7-way image classification set "data" from GitHub (Marshall-mk/EggPlantDisease); label vocabulary: healthy leaf, insect pest disease, leaf spot disease, mosaic virus disease, small leaf disease, white mold disease, wilt disease.

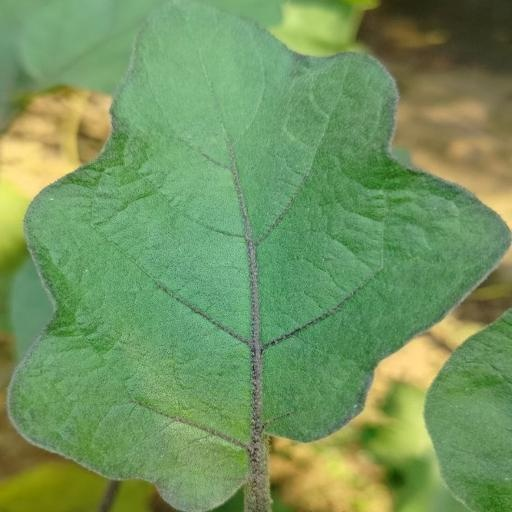
Label: healthy leaf

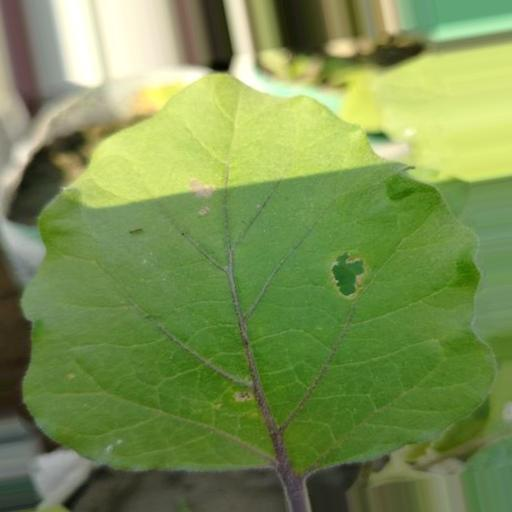
Label: insect pest disease

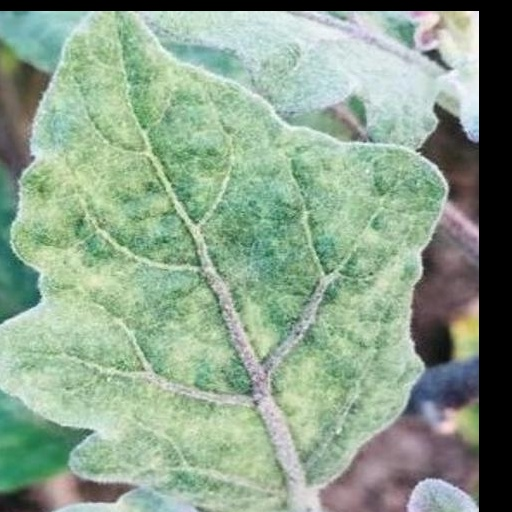
Label: mosaic virus disease

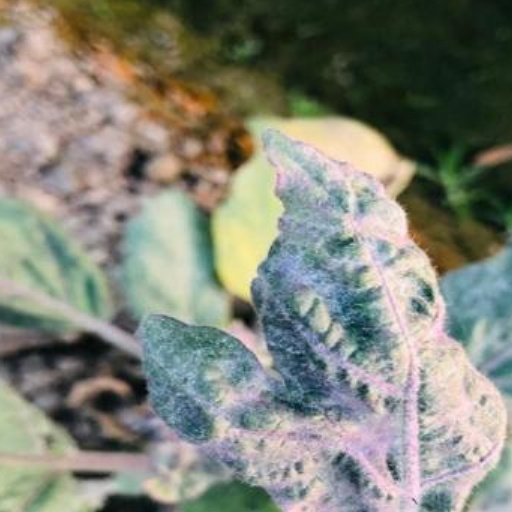
Label: small leaf disease

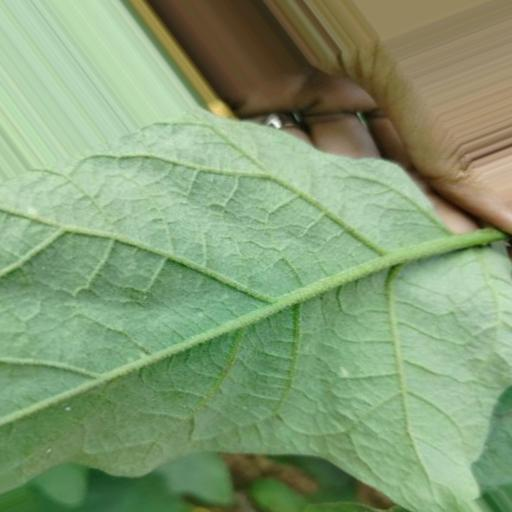
Label: white mold disease

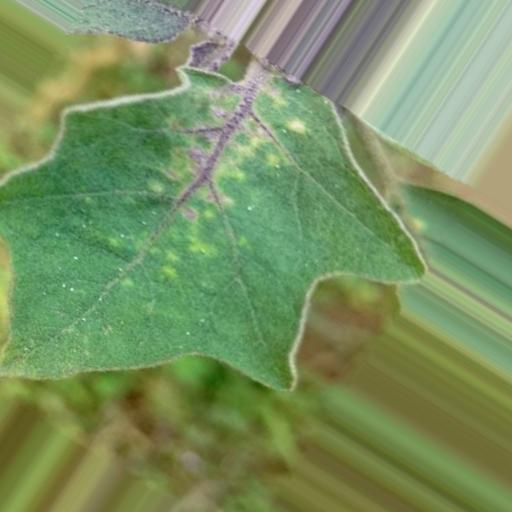
Label: leaf spot disease
